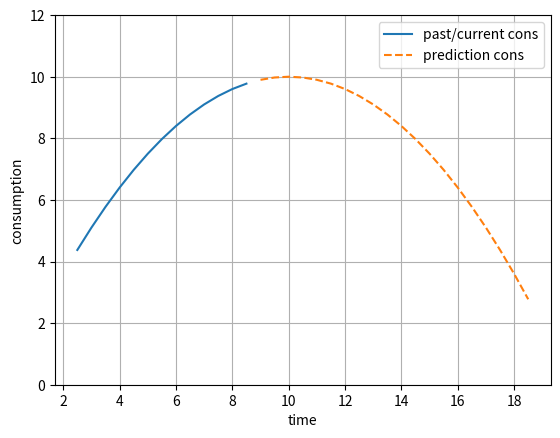

This chart was generated by the following Python code:
#!/usr/bin/env python
# coding: utf8

import matplotlib.pyplot as plt

def function1(x):
    return -(x**2)*1.0/10 + 2*x

def function2(x):
    return 11.0*(x**3)/750 - 3.0*x**2/10 + 38.0*x/15

def function3(x):
    return -(x**3)/125+6*x**2/25-13*x/5+20

def function4(x):
    return -(x**3)/375 + x**2/25 + 13*x/15

def charts_explication_goal():
    X1 = []
    X2 = []
    Y1 = []
    Y2 = []

    for i in range(5,38):
        i = i*1.0 /2
        if(i < 9):
            X1.append(i)
            Y1.append(function1(i))
        else:
            X2.append(i)
            Y2.append(function1(i))

    plt.plot(X1,Y1,'-',label='past/current cons')
    plt.plot(X2,Y2,'--',label='prediction cons')
    plt.xlabel('time')
    plt.ylabel('consumption')
    plt.grid(True)
    plt.legend()
    plt.ylim(0,12)
    plt.show()



def generate_plot_functions(begin,end,step,palier):
    X = []
    Y1 = []
    Y2 = []
    Y3 = []
    Y4 = []
    nb_steps = int((end - begin) / step)
    for i in range(nb_steps):
        x = i*step + begin
        X.append(x)
        if(palier != -1):
            Y1.append(function1(x) - function1(x)%palier)
            Y2.append(function2(x) -  function2(x)%palier)
            Y3.append(function3(x) -  function3(x)%palier)
            Y4.append(function4(x) -  function4(x)%palier)
        else:
            Y1.append(function1(x))
            Y2.append(function2(x))
            Y3.append(function3(x))
            Y4.append(function4(x))

    plt.plot(X,Y1,'r-',label='cons1')
    plt.plot(X,Y2,'b-',label='cons2')
    plt.plot(X,Y3,'g-',label='cons3')
    plt.plot(X,Y4,'m-',label='cons4')
    plt.xlabel("time")
    plt.ylabel("consumption")
    plt.legend()
    plt.grid()
    plt.show()


def generate_array(begin,end,step,palier=-1):
    M = []
    nb_steps = int((end - begin) / step)
    for i in range(nb_steps):
        x = i*step + begin
        if(palier != -1):
            M.append([x,int(function1(x) - function1(x)%palier),0])
            M.append([x,int(function2(x) - function2(x)%palier),1])
            M.append([x,int(function3(x) - function3(x)%palier),2])
            M.append([x,int(function4(x) - function4(x)%palier),3])

        else:
            M.append([x,function1(x),0])
            M.append([x,function2(x),1])
            M.append([x,function3(x),2])
            M.append([x,function4(x),3])

    print(M)

    X = []
    Y = []
    s = "new double[,] {"
    for i in range(len(M)):
        s += "{"+str(M[i][0])+","+str(M[i][1])+"},"
        X.append(M[i][0])
        Y.append(M[i][1])
    s = s[:len(s)-1] + "}"

    for i in range(len(M)):
        print(str(M[i][0]) + "&" + str(M[i][1]) + "&" + str(M[i][2]) + "\\\ ")
    #print(s)

    plt.plot(X,Y,'r-',label='global points')
    plt.legend()
    plt.show()



#generate_array(0,20,0.5,4)
#generate_plot_functions(0,20,0.5,0.01)
charts_explication_goal()
